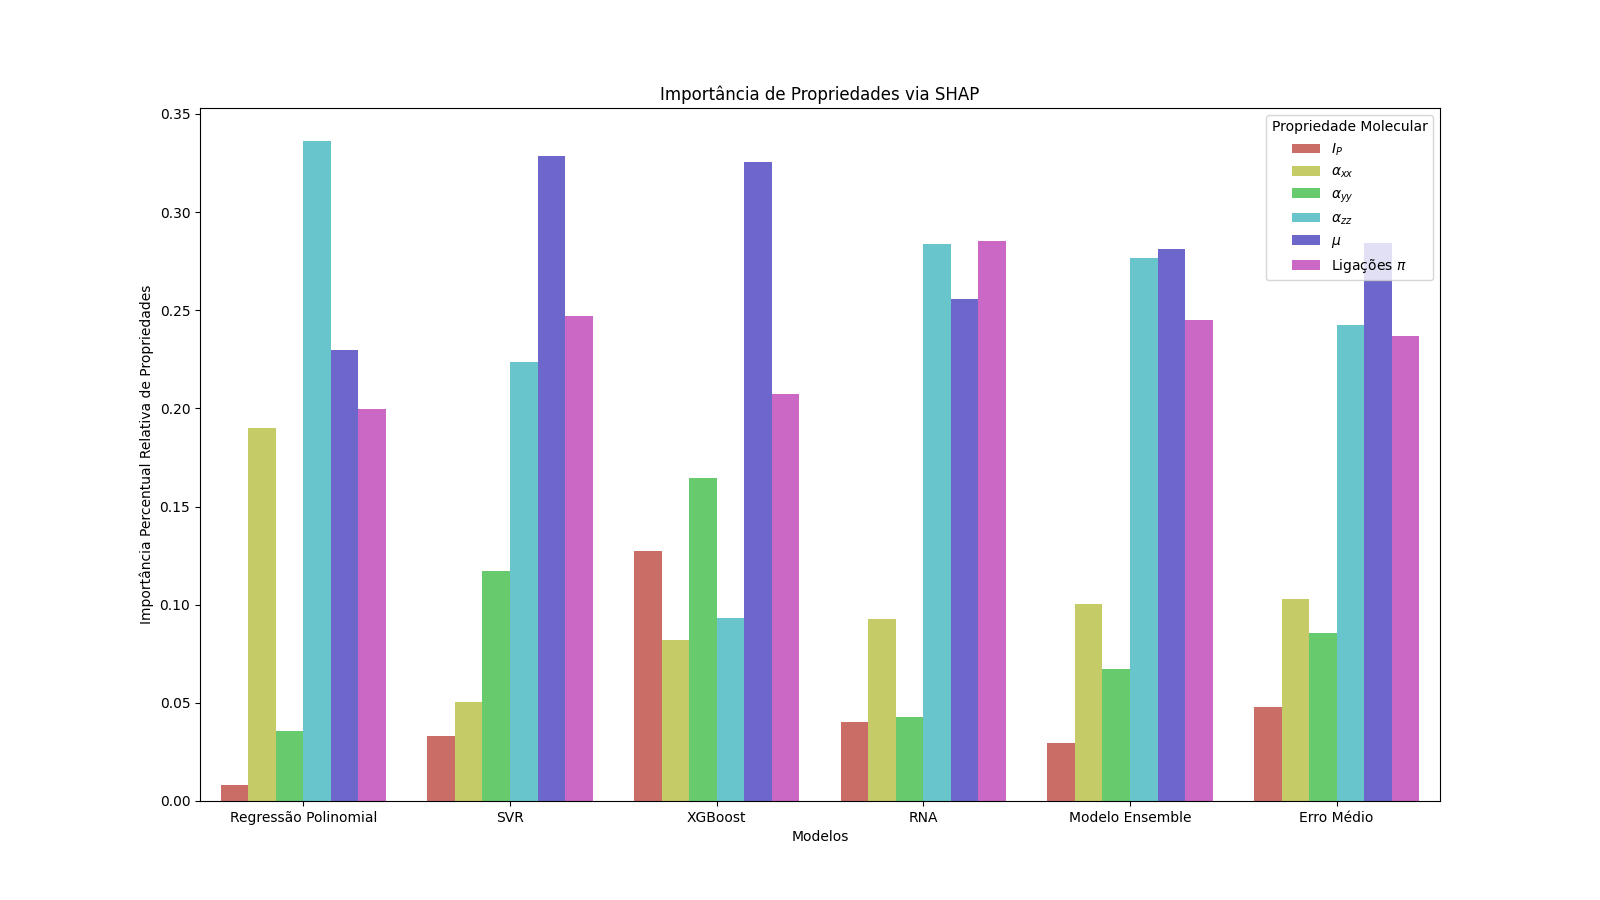

The file beside this chart, header and first rows:
Feature Importance, Models, Propriedade Molecular
0, 0.008106, Regressão Polinomial, Ei
1, 0.1903, Regressão Polinomial, axx
2, 0.03591, Regressão Polinomial, ayy
3, 0.3362, Regressão Polinomial, azz
4, 0.2296, Regressão Polinomial, Dipole
5, 0.1999, Regressão Polinomial, Pi Bond
6, 0.03308, SVR, Ei
7, 0.05028, SVR, axx
8, 0.1173, SVR, ayy
9, 0.2236, SVR, azz
10, 0.3287, SVR, Dipole
11, 0.247, SVR, Pi Bond
12, 0.1274, XGBoost, Ei
13, 0.08219, XGBoost, axx
14, 0.1648, XGBoost, ayy
15, 0.09319, XGBoost, azz
16, 0.3254, XGBoost, Dipole
17, 0.2071, XGBoost, Pi Bond
18, 0.04035, RNA, Ei
19, 0.09269, RNA, axx
20, 0.04273, RNA, ayy
21, 0.2835, RNA, azz
22, 0.2555, RNA, Dipole
23, 0.2852, RNA, Pi Bond
24, 0.02969, Modelo Ensemble, Ei
25, 0.1003, Modelo Ensemble, axx
26, 0.06719, Modelo Ensemble, ayy
27, 0.2766, Modelo Ensemble, azz
28, 0.281, Modelo Ensemble, Dipole
29, 0.2452, Modelo Ensemble, Pi Bond
